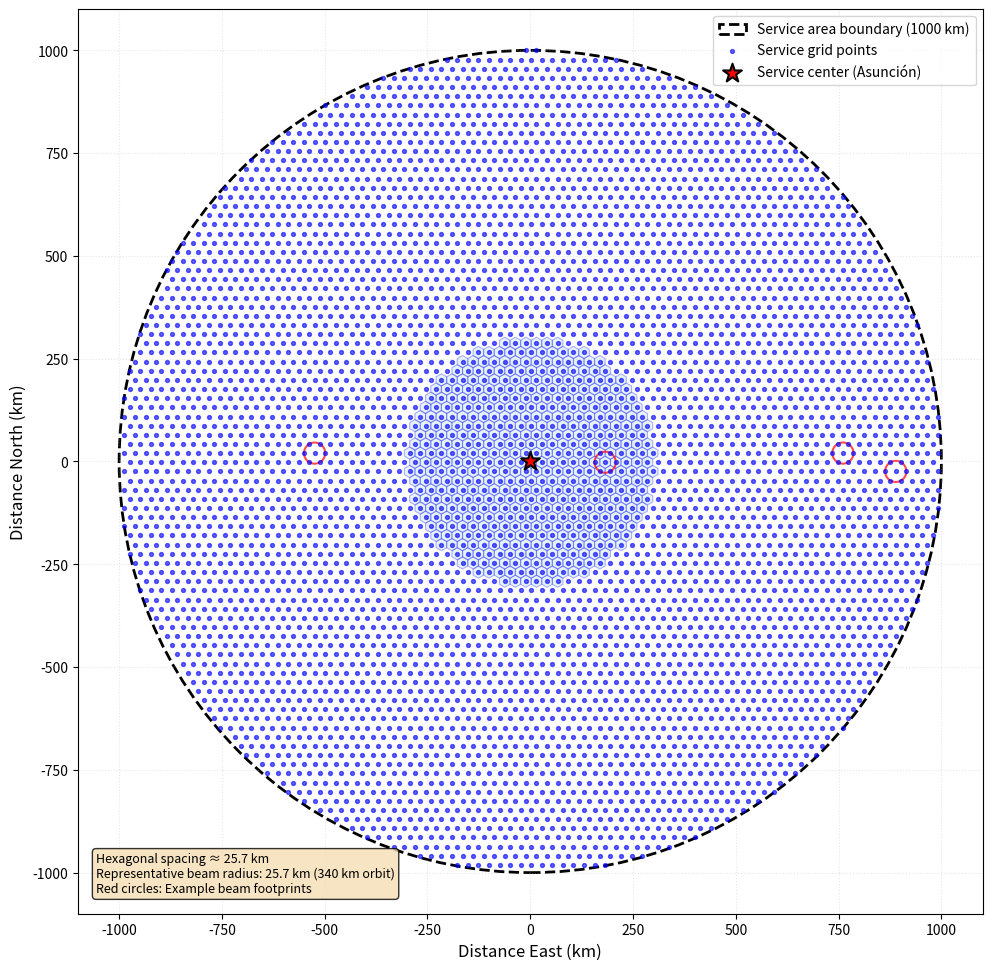

Reproduce this figure in Python. (Note: this script raises an exception after producing the figure.)
#!/usr/bin/env python3
"""
Figure 4: Service Grid Hexagonal Layout

Generates a schematic illustration of the hexagonal service grid used in the
DC-MSS-IMT interference study. Shows hexagonal tessellation within a circular
service zone of 1000 km radius, with representative beam footprints.

The figure demonstrates:
- Hexagonal grid spacing driven by beam radius
- Circular service area boundary (1000 km radius)
- Service points at hexagon centers
- Representative beam footprints showing coverage pattern

Technical consistency:
- Beam radius values: 25.700 km (340 km orbit), 39.684 km (525 km orbit)
- Service grid centered at Asunción, Paraguay
- Hexagonal spacing approximately equal to beam radius for efficient coverage
"""

import numpy as np
import matplotlib.pyplot as plt
from matplotlib.patches import Circle, RegularPolygon
from matplotlib.collections import PatchCollection
import matplotlib.patches as mpatches


def generate_hexagonal_grid(radius_km, spacing_km):
    """
    Generate hexagonal grid within circular boundary.
    
    Parameters
    ----------
    radius_km : float
        Radius of circular service area in km
    spacing_km : float
        Hexagonal grid spacing in km (approximately beam radius)
    
    Returns
    -------
    points : ndarray
        Array of (x, y) coordinates for grid points within circle
    """
    # Hexagonal grid geometry
    dx = spacing_km
    dy = spacing_km * np.sqrt(3) / 2
    
    # Generate candidate points in rectangular bounding box
    x_max = radius_km + spacing_km
    y_max = radius_km + spacing_km
    
    points = []
    row = 0
    y = -y_max
    while y <= y_max:
        x_offset = (spacing_km / 2) if (row % 2 == 1) else 0
        x = -x_max + x_offset
        while x <= x_max:
            # Filter by circular boundary
            if np.sqrt(x**2 + y**2) <= radius_km:
                points.append([x, y])
            x += dx
        y += dy
        row += 1
    
    return np.array(points)


def plot_service_grid_hexagonal():
    """
    Generate Figure 4: Service grid hexagonal layout.
    """
    # Configuration matching 340 km orbital altitude case
    service_radius_km = 1000
    beam_radius_km = 25.7  # Representative, from 340 km configuration
    
    # Generate hexagonal grid
    grid_points = generate_hexagonal_grid(service_radius_km, beam_radius_km)
    
    # Create figure
    fig, ax = plt.subplots(figsize=(10, 10))
    
    # Plot circular service boundary
    service_circle = Circle((0, 0), service_radius_km, 
                           fill=False, edgecolor='black', linewidth=2, 
                           linestyle='--', label='Service area boundary (1000 km)')
    ax.add_patch(service_circle)
    
    # Plot hexagonal cells for subset in center (avoid clutter)
    hex_size_km = beam_radius_km / np.sqrt(3)  # Hexagon circumradius
    hexagons = []
    center_region_radius = 300  # Only show hexagons in central region for clarity
    
    for point in grid_points:
        if np.sqrt(point[0]**2 + point[1]**2) <= center_region_radius:
            hexagon = RegularPolygon(
                point, 6, radius=hex_size_km,
                orientation=0,
                facecolor='lightblue', 
                edgecolor='blue', 
                linewidth=0.8,
                alpha=0.3
            )
            hexagons.append(hexagon)
    
    hex_collection = PatchCollection(hexagons, match_original=True)
    ax.add_collection(hex_collection)
    
    # Plot all grid points (service points)
    ax.scatter(grid_points[:, 0], grid_points[:, 1], 
              s=8, c='blue', marker='o', alpha=0.6, 
              label='Service grid points', zorder=3)
    
    # Highlight a few beam footprints as examples
    example_indices = [len(grid_points)//2, len(grid_points)//2 + 50, 
                       len(grid_points)//2 - 50, len(grid_points)//2 + 100]
    
    for idx in example_indices:
        if idx < len(grid_points):
            point = grid_points[idx]
            if np.sqrt(point[0]**2 + point[1]**2) <= service_radius_km:
                beam_circle = Circle(
                    point, beam_radius_km,
                    fill=False, edgecolor='red', 
                    linewidth=1.5, linestyle='-', alpha=0.7
                )
                ax.add_patch(beam_circle)
    
    # Add center marker for reference (Asunción)
    ax.scatter([0], [0], s=200, c='red', marker='*', 
              edgecolors='black', linewidths=1.5,
              label='Service center (Asunción)', zorder=5)
    
    # Formatting
    ax.set_xlim(-1100, 1100)
    ax.set_ylim(-1100, 1100)
    ax.set_xlabel('Distance East (km)', fontsize=12)
    ax.set_ylabel('Distance North (km)', fontsize=12)
    ax.set_aspect('equal')
    ax.grid(True, alpha=0.3, linestyle=':')
    ax.legend(loc='upper right', fontsize=10)
    
    # Add annotation explaining beam footprints
    ax.text(0.02, 0.02, 
            f'Hexagonal spacing ≈ {beam_radius_km:.1f} km\n'
            f'Representative beam radius: {beam_radius_km:.1f} km (340 km orbit)\n'
            f'Red circles: Example beam footprints',
            transform=ax.transAxes,
            fontsize=9, verticalalignment='bottom',
            bbox=dict(boxstyle='round', facecolor='wheat', alpha=0.8))
    
    plt.tight_layout()
    
    # Save figure
    output_path = 'campaigns/mss_d2d_to_mss_adj_study/help_plots/output/service_grid_hexagonal.png'
    plt.savefig(output_path, dpi=300, bbox_inches='tight')
    print(f"Figure saved to {output_path}")
    
    plt.close()


if __name__ == '__main__':
    plot_service_grid_hexagonal()
